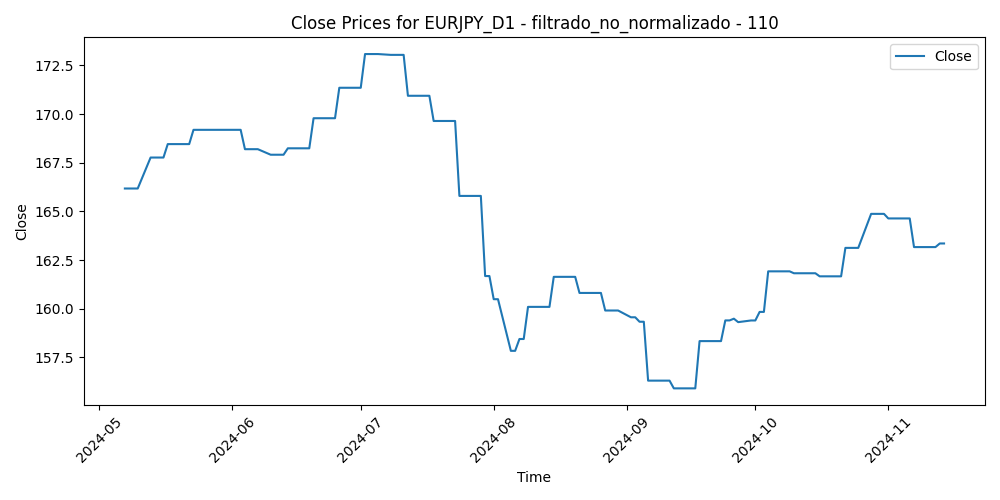

Values plotted in this chart, from the file beside it:
Time, Close, Volume, diferencia_media_110
2024-05-07, 166.2, 117212, -4.926
2024-05-08, 166.2, 118282, -5.639
2024-05-09, 166.2, 116967, -6.024
2024-05-10, 166.2, 118495, -6.075
2024-05-13, 167.8, 128086, -6.763
2024-05-14, 167.8, 121420, -7.333
2024-05-15, 167.8, 161255, -6.565
2024-05-16, 167.8, 173173, -6.74
2024-05-17, 168.5, 135782, -6.878
2024-05-20, 168.5, 116940, -7.286
2024-05-21, 168.5, 133784, -7.016
2024-05-22, 168.5, 132748, -7.069
2024-05-23, 169.2, 153912, -7
2024-05-24, 169.2, 127307, -7.326
2024-05-27, 169.2, 87310, -7.377
2024-05-28, 169.2, 124995, -7.547
2024-05-29, 169.2, 138720, -7.063
2024-05-30, 169.2, 154511, -6.519
2024-05-31, 169.2, 167799, -7.139
2024-06-03, 169.2, 159327, -6.581
2024-06-04, 168.2, 189614, -4.79
2024-06-05, 168.2, 148854, -5.838
2024-06-06, 168.2, 150301, -5.511
2024-06-07, 168.2, 162798, -5.278
2024-06-10, 167.9, 135383, -4.908
2024-06-11, 167.9, 126610, -4.529
2024-06-12, 167.9, 166947, -5.08
2024-06-13, 167.9, 153065, -4.18
2024-06-14, 168.2, 197835, -3.991
2024-06-17, 168.2, 141449, -4.702
2024-06-18, 168.2, 134320, -4.851
2024-06-19, 168.2, 88373, -5.081
2024-06-20, 169.8, 126860, -5.253
2024-06-21, 169.8, 132937, -5.909
2024-06-24, 169.8, 138122, -6.326
2024-06-25, 169.8, 131543, -5.963
2024-06-26, 171.4, 152513, -6.537
2024-06-27, 171.4, 143086, -6.768
2024-06-28, 171.4, 175678, -6.937
2024-07-01, 171.4, 158888, -7.855
2024-07-02, 173.1, 127987, -7.834
2024-07-03, 173.1, 137195, -8.636
2024-07-04, 173.1, 103862, -8.393
2024-07-05, 173.1, 160227, -8.157
2024-07-08, 173, 149042, -7.895
2024-07-09, 173, 124319, -8.071
2024-07-10, 173, 112190, -8.643
2024-07-11, 173, 168635, -6.111
2024-07-12, 170.9, 218534, -5.508
2024-07-15, 170.9, 160893, -5.429
2024-07-16, 170.9, 144135, -5.743
2024-07-17, 170.9, 205351, -3.89
2024-07-18, 169.6, 210953, -4.392
2024-07-19, 169.6, 174377, -4.221
2024-07-22, 169.6, 177657, -3.806
2024-07-23, 169.6, 186050, -1.564
2024-07-24, 165.8, 230143, 0.5296
2024-07-25, 165.8, 275609, 0.4302
2024-07-26, 165.8, 228329, 0.489
2024-07-29, 165.8, 238845, 0.7655
... 78 more rows
